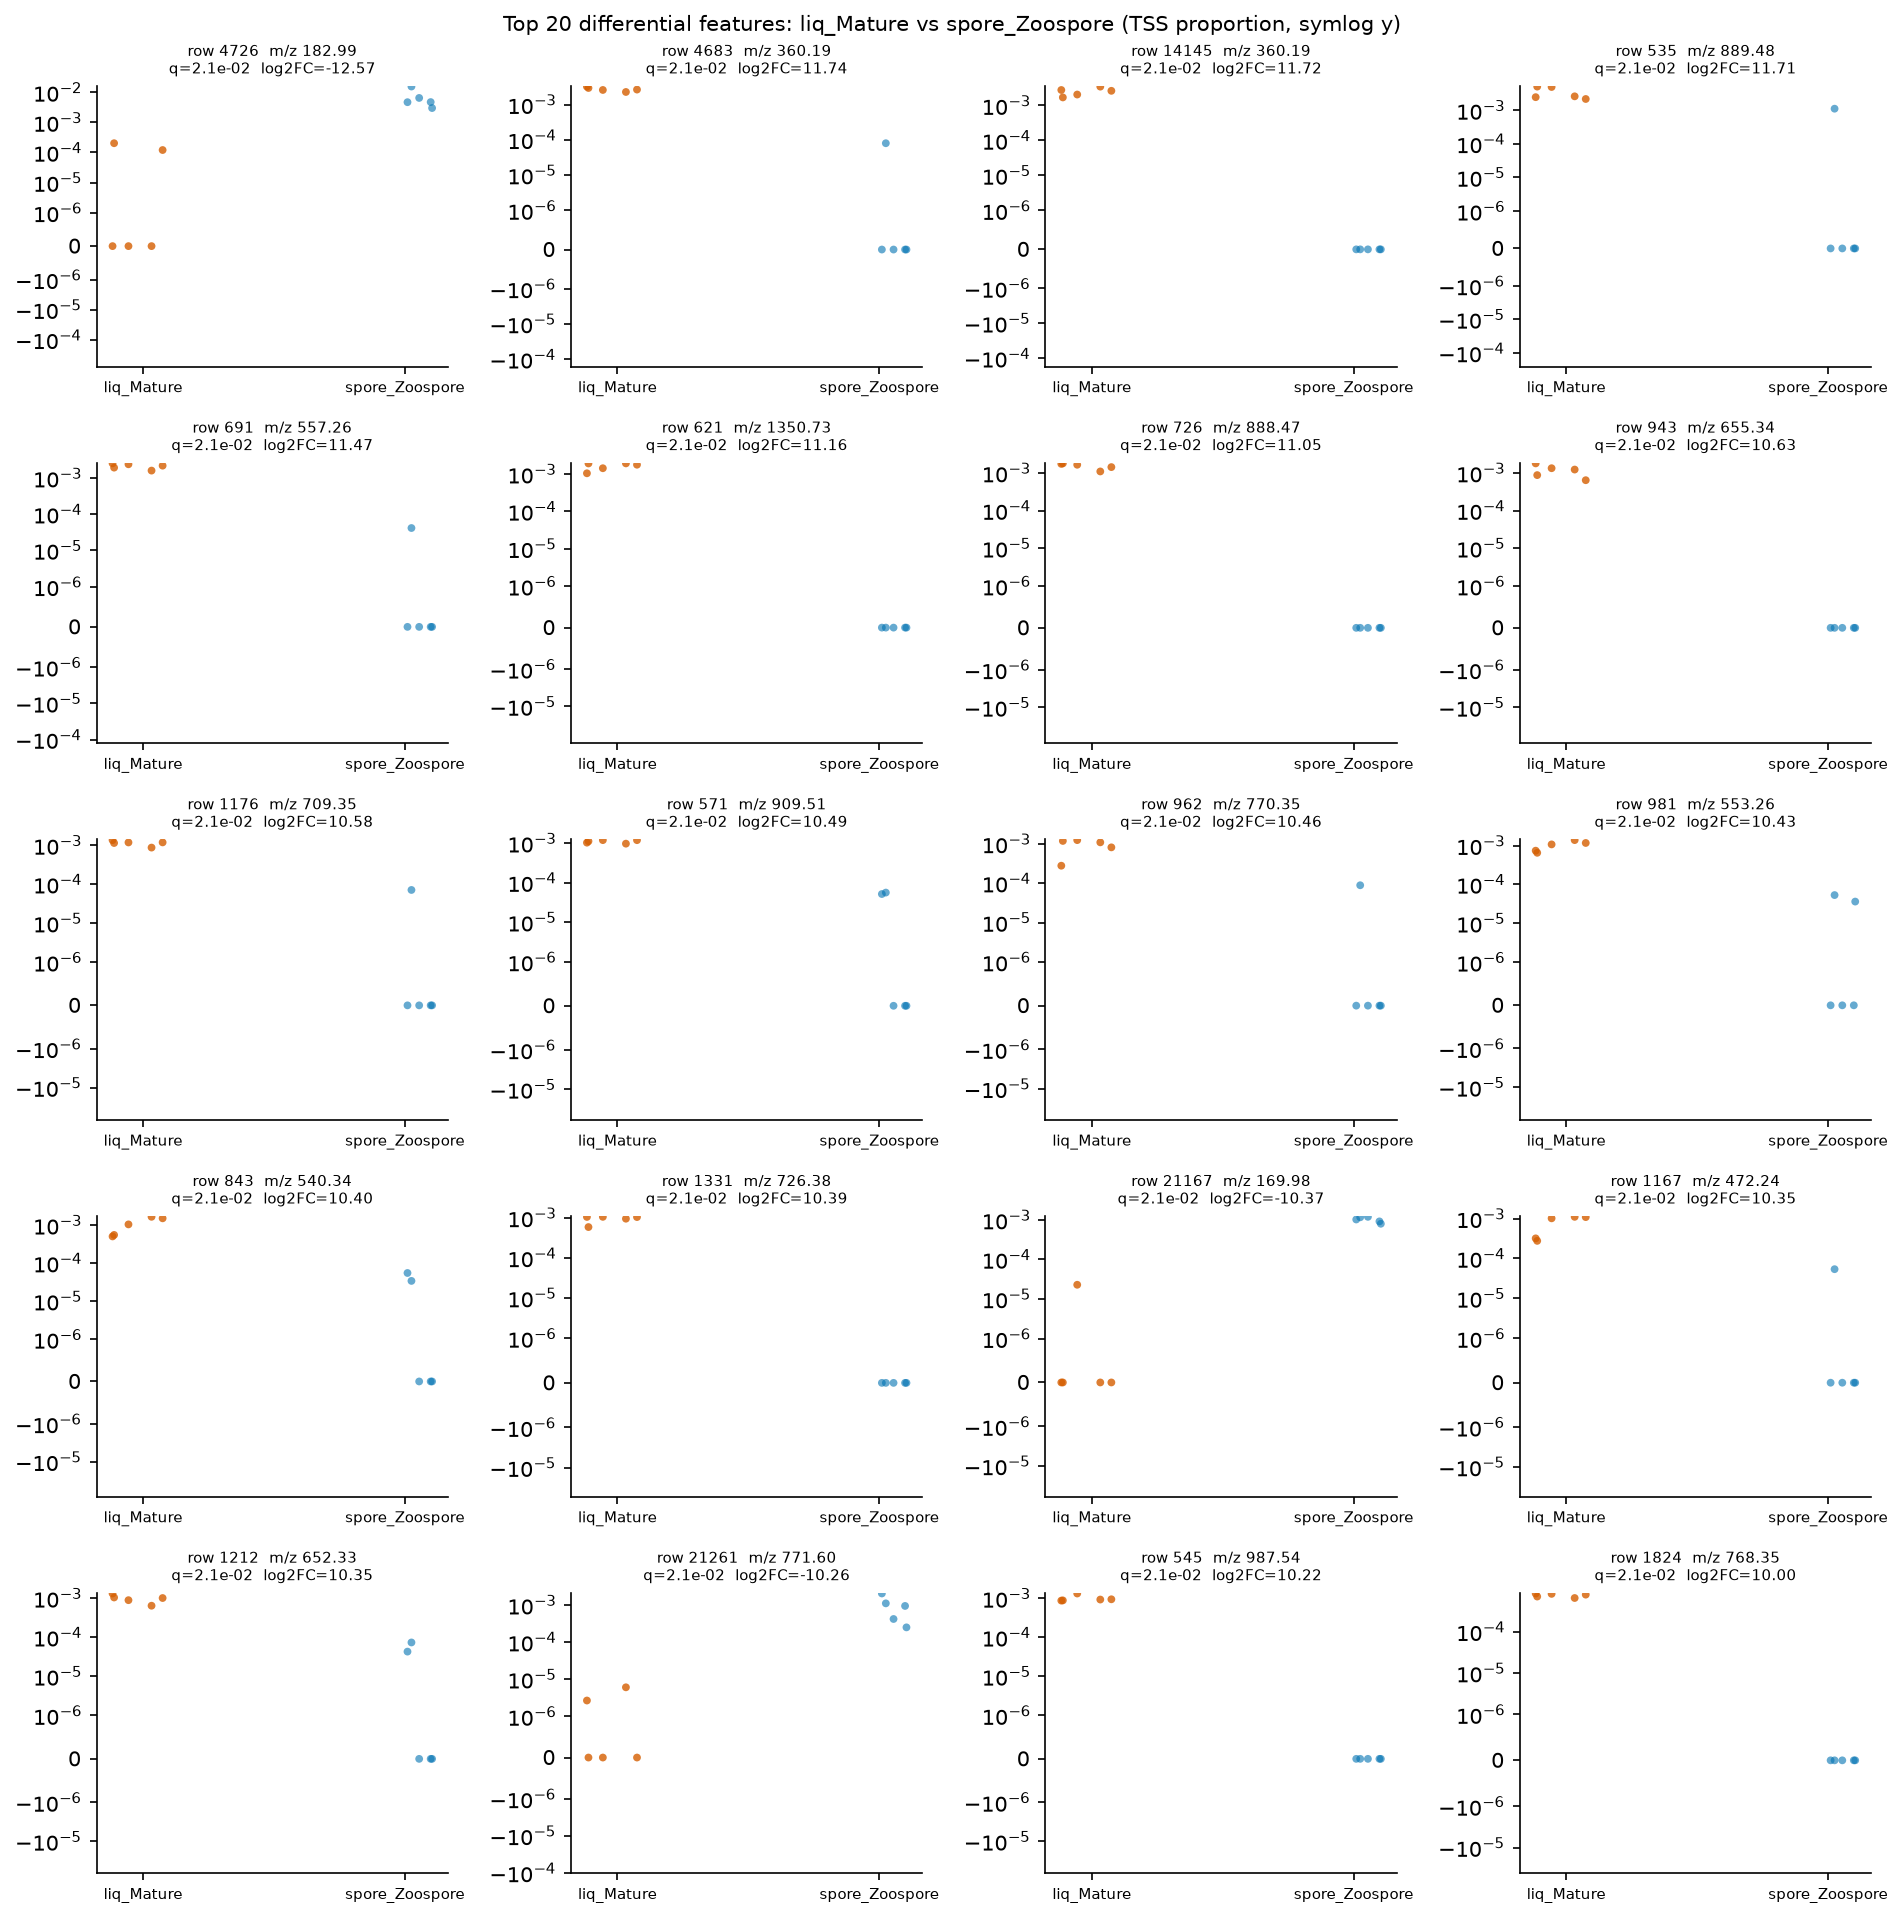

Source data for this figure (header and first rows):
row_id	mz	rt	median_a	median_b	log2FC_a_over_b	prevalence_a	prevalence_b	prevalence_diff	U_stat	p_value	q_value
4726	183	0.5485	0.0	0.004714	-12.57	0.4	1.0	-0.6	0.0	0.007937	0.0214
4683	360.2	2.366	0.002654	0.0	11.74	1.0	0.2	0.8	25.0	0.007937	0.0214
14145	360.2	2.071	0.002619	0.0	11.72	1.0	0.0	1.0	25.0	0.007937	0.0214
535	889.5	3.923	0.002597	0.0	11.71	1.0	0.2	0.8	25.0	0.007937	0.0214
691	557.3	1.449	0.002188	0.0	11.47	1.0	0.2	0.8	25.0	0.007937	0.0214
621	1351	3.321	0.001775	0.0	11.16	1.0	0.0	1.0	25.0	0.007937	0.0214
726	888.5	3.733	0.001644	0.0	11.05	1.0	0.0	1.0	25.0	0.007937	0.0214
943	655.3	1.6	0.001226	0.0	10.63	1.0	0.0	1.0	25.0	0.007937	0.0214
1176	709.4	2.366	0.001181	0.0	10.58	1.0	0.2	0.8	25.0	0.007937	0.0214
571	909.5	2.072	0.00111	0.0	10.49	1.0	0.4	0.6	25.0	0.007937	0.0214
962	770.3	1.015	0.001086	0.0	10.46	1.0	0.2	0.8	25.0	0.007937	0.0214
981	553.3	2.285	0.001069	0.0	10.43	1.0	0.4	0.6	25.0	0.007937	0.0214
843	540.3	2.539	0.001043	0.0	10.4	1.0	0.4	0.6	25.0	0.007937	0.0214
1331	726.4	1.786	0.00104	0.0	10.39	1.0	0.0	1.0	25.0	0.007937	0.0214
21167	170	2.167	0.0	0.001024	-10.37	0.2	1.0	-0.8	0.0	0.007937	0.0214
1167	472.2	0.9645	0.001013	0.0	10.35	1.0	0.2	0.8	25.0	0.007937	0.0214
1212	652.3	2.89	0.001006	0.0	10.35	1.0	0.4	0.6	25.0	0.007937	0.0214
21261	771.6	8.871	0.0	0.0009451	-10.26	0.4	1.0	-0.6	0.0	0.007937	0.0214
545	987.5	3.911	0.0009246	0.0	10.22	1.0	0.0	1.0	25.0	0.007937	0.0214
1824	768.4	1.159	0.0007902	0.0	9.997	1.0	0.0	1.0	25.0	0.007937	0.0214
